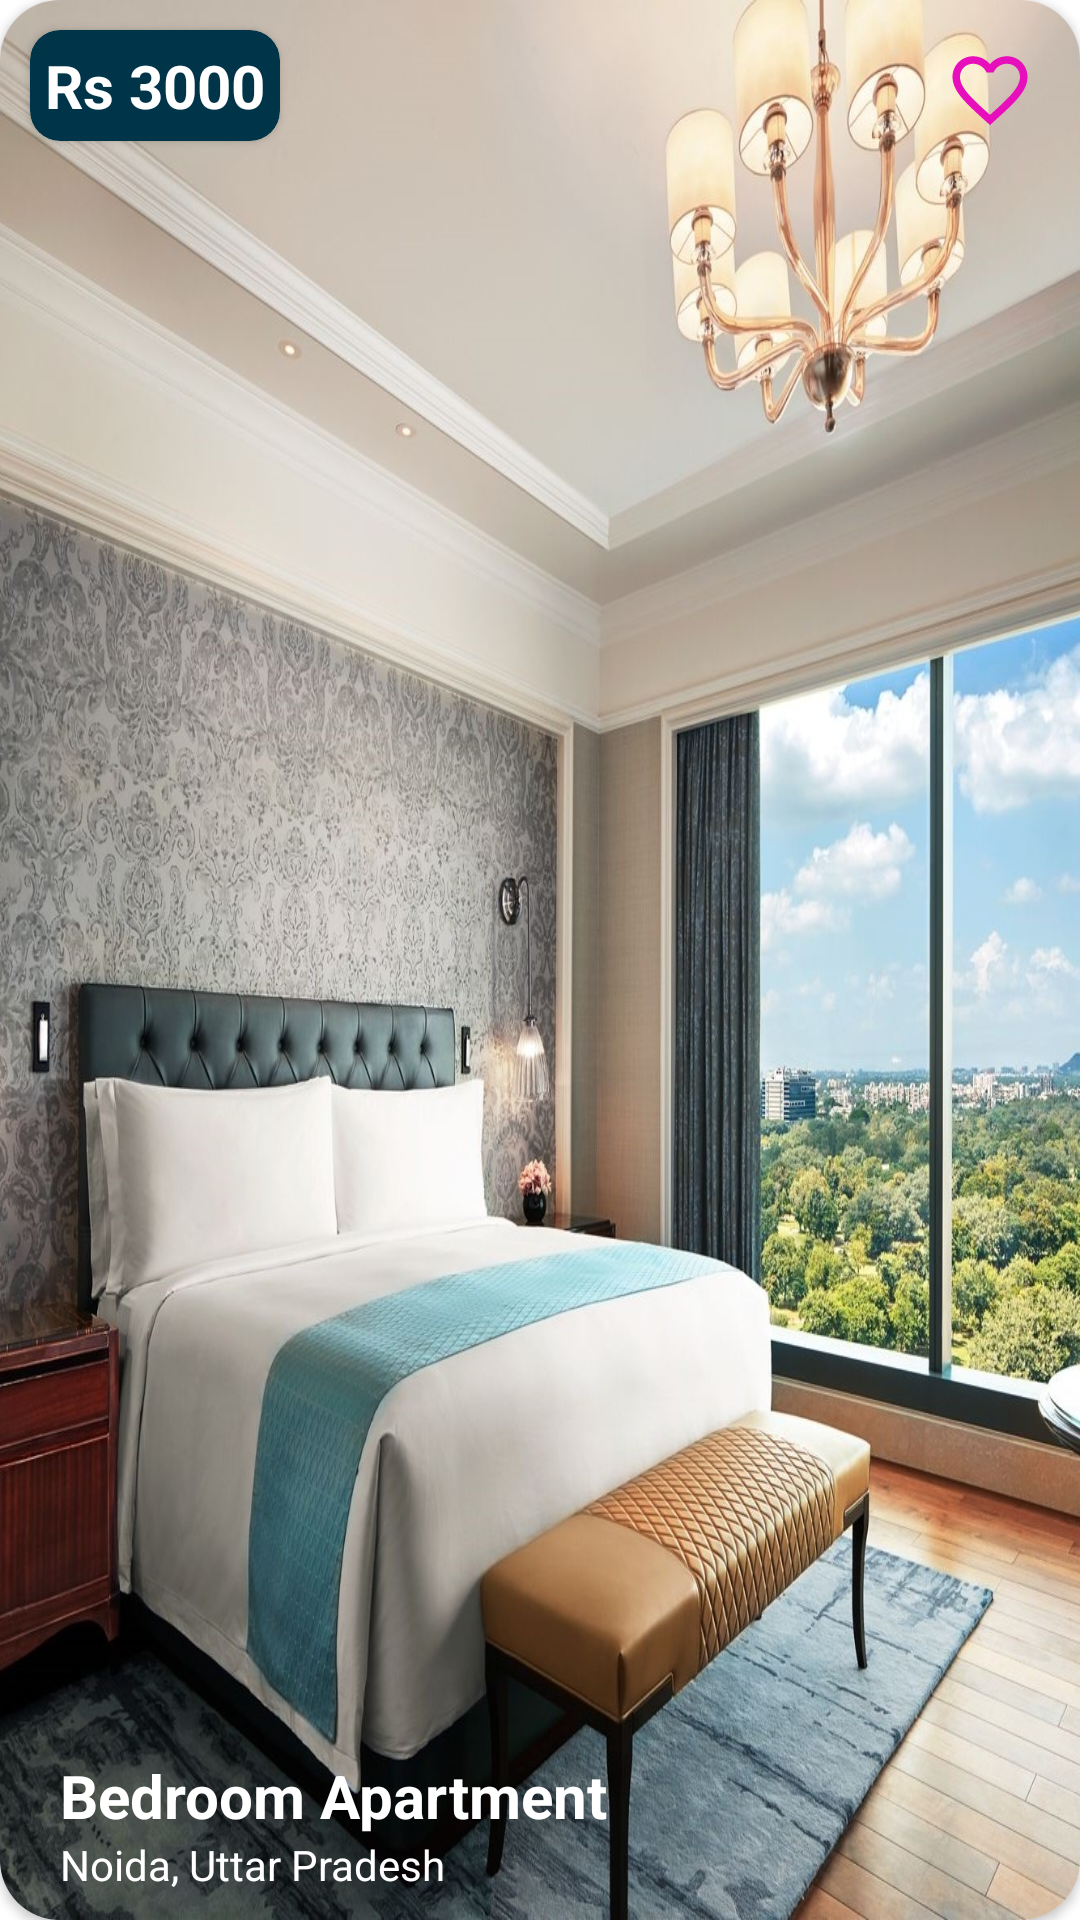

Reconstruct the res/layout file that produces this screen, plus the resources it refers to.
<!-- AndroidManifest.xml: application theme Theme.OnRent -->
<!-- res/layout/top_deals.xml -->
<?xml version="1.0" encoding="utf-8"?>
<androidx.cardview.widget.CardView xmlns:android="http://schemas.android.com/apk/res/android"
    android:layout_width="match_parent"
    android:layout_height="250dp"
    xmlns:app="http://schemas.android.com/apk/res-auto"
    android:layout_margin="8dp"
    android:layout_gravity="center"
    app:cardCornerRadius="20dp">

    <RelativeLayout
        android:id="@+id/relative_layout"
        android:layout_width="match_parent"
        android:layout_height="match_parent"
        android:layout_gravity="center"
        android:background="@drawable/room">

        <LinearLayout
            android:layout_width="match_parent"
            android:layout_height="55dp"
            android:orientation="vertical"
            android:layout_alignParentBottom="true"
            android:background="@drawable/card_bg">

            <TextView
                android:id="@+id/short_description"
                android:layout_width="match_parent"
                android:layout_height="wrap_content"
                android:text="Bedroom Apartment"
                android:textColor="@color/white"
                android:textStyle="bold"
                android:textSize="20sp"
                android:layout_marginStart="20dp" />
            <TextView
                android:id="@+id/location"
                android:layout_width="match_parent"
                android:layout_height="wrap_content"
                android:text="Noida, Uttar Pradesh"
                android:layout_marginStart="20dp"

                android:textSize="14sp"
                android:textColor="@color/white"/>


        </LinearLayout>

        <ImageView
            android:id="@+id/favourite_deal"
            android:layout_width="30dp"
            android:layout_height="30dp"
            android:src="@drawable/ic_favorite"
            android:layout_alignParentEnd="true"
            android:layout_alignParentTop="true"
            android:layout_marginTop="15dp"
            android:layout_marginEnd="15dp"/>

        <androidx.cardview.widget.CardView
            android:layout_width="wrap_content"
            android:layout_height="wrap_content"
            android:layout_alignParentStart="true"
            android:layout_alignParentTop="true"
            android:layout_marginStart="10dp"
            android:layout_marginTop="10dp"
            android:layout_marginEnd="10dp"
            android:layout_marginBottom="10dp"
            android:backgroundTint="@color/back"
            app:cardCornerRadius="10dp">

            <TextView
                android:id="@+id/price"
                android:layout_width="wrap_content"
                android:layout_height="wrap_content"
                android:layout_gravity="center"
                android:text="Rs 3000"
                android:padding="5dp"
                android:textAlignment="center"
                android:textColor="@color/white"
                android:textSize="20sp"
                android:textStyle="bold" />
        </androidx.cardview.widget.CardView>
    </RelativeLayout>

</androidx.cardview.widget.CardView>
<!-- resources referenced by this layout -->
<resources>
  <color name="back">#003549</color>
  <color name="white">#FFFFFFFF</color>
  <!-- drawable ic_favorite (drawable) -->
  <vector android:height="24dp" android:tint="#E70FBC"
      android:viewportHeight="24" android:viewportWidth="24"
      android:width="24dp" xmlns:android="http://schemas.android.com/apk/res/android">
      <path android:fillColor="@android:color/white" android:pathData="M16.5,3c-1.74,0 -3.41,0.81 -4.5,2.09C10.91,3.81 9.24,3 7.5,3 4.42,3 2,5.42 2,8.5c0,3.78 3.4,6.86 8.55,11.54L12,21.35l1.45,-1.32C18.6,15.36 22,12.28 22,8.5 22,5.42 19.58,3 16.5,3zM12.1,18.55l-0.1,0.1 -0.1,-0.1C7.14,14.24 4,11.39 4,8.5 4,6.5 5.5,5 7.5,5c1.54,0 3.04,0.99 3.57,2.36h1.87C13.46,5.99 14.96,5 16.5,5c2,0 3.5,1.5 3.5,3.5 0,2.89 -3.14,5.74 -7.9,10.05z"/>
  </vector>
  <!-- drawable room: jpg bitmap (drawable, 407614 bytes) -->
  <style name="Theme.OnRent" parent="Theme.MaterialComponents.DayNight.NoActionBar">
          
          <item name="colorPrimary">@color/purple_500</item>
          <item name="colorPrimaryVariant">@color/purple_700</item>
          <item name="colorOnPrimary">@color/white</item>
          
          <item name="colorSecondary">@color/teal_200</item>
          <item name="colorSecondaryVariant">@color/teal_700</item>
          <item name="colorOnSecondary">@color/black</item>
          
          <item name="android:statusBarColor">@color/back</item>
          
      </style>
  <color name="purple_500">#FF6200EE</color>
  <color name="purple_700">#FF3700B3</color>
  <color name="teal_200">#FF03DAC5</color>
  <color name="teal_700">#FF018786</color>
  <color name="black">#FF000000</color>
</resources>
